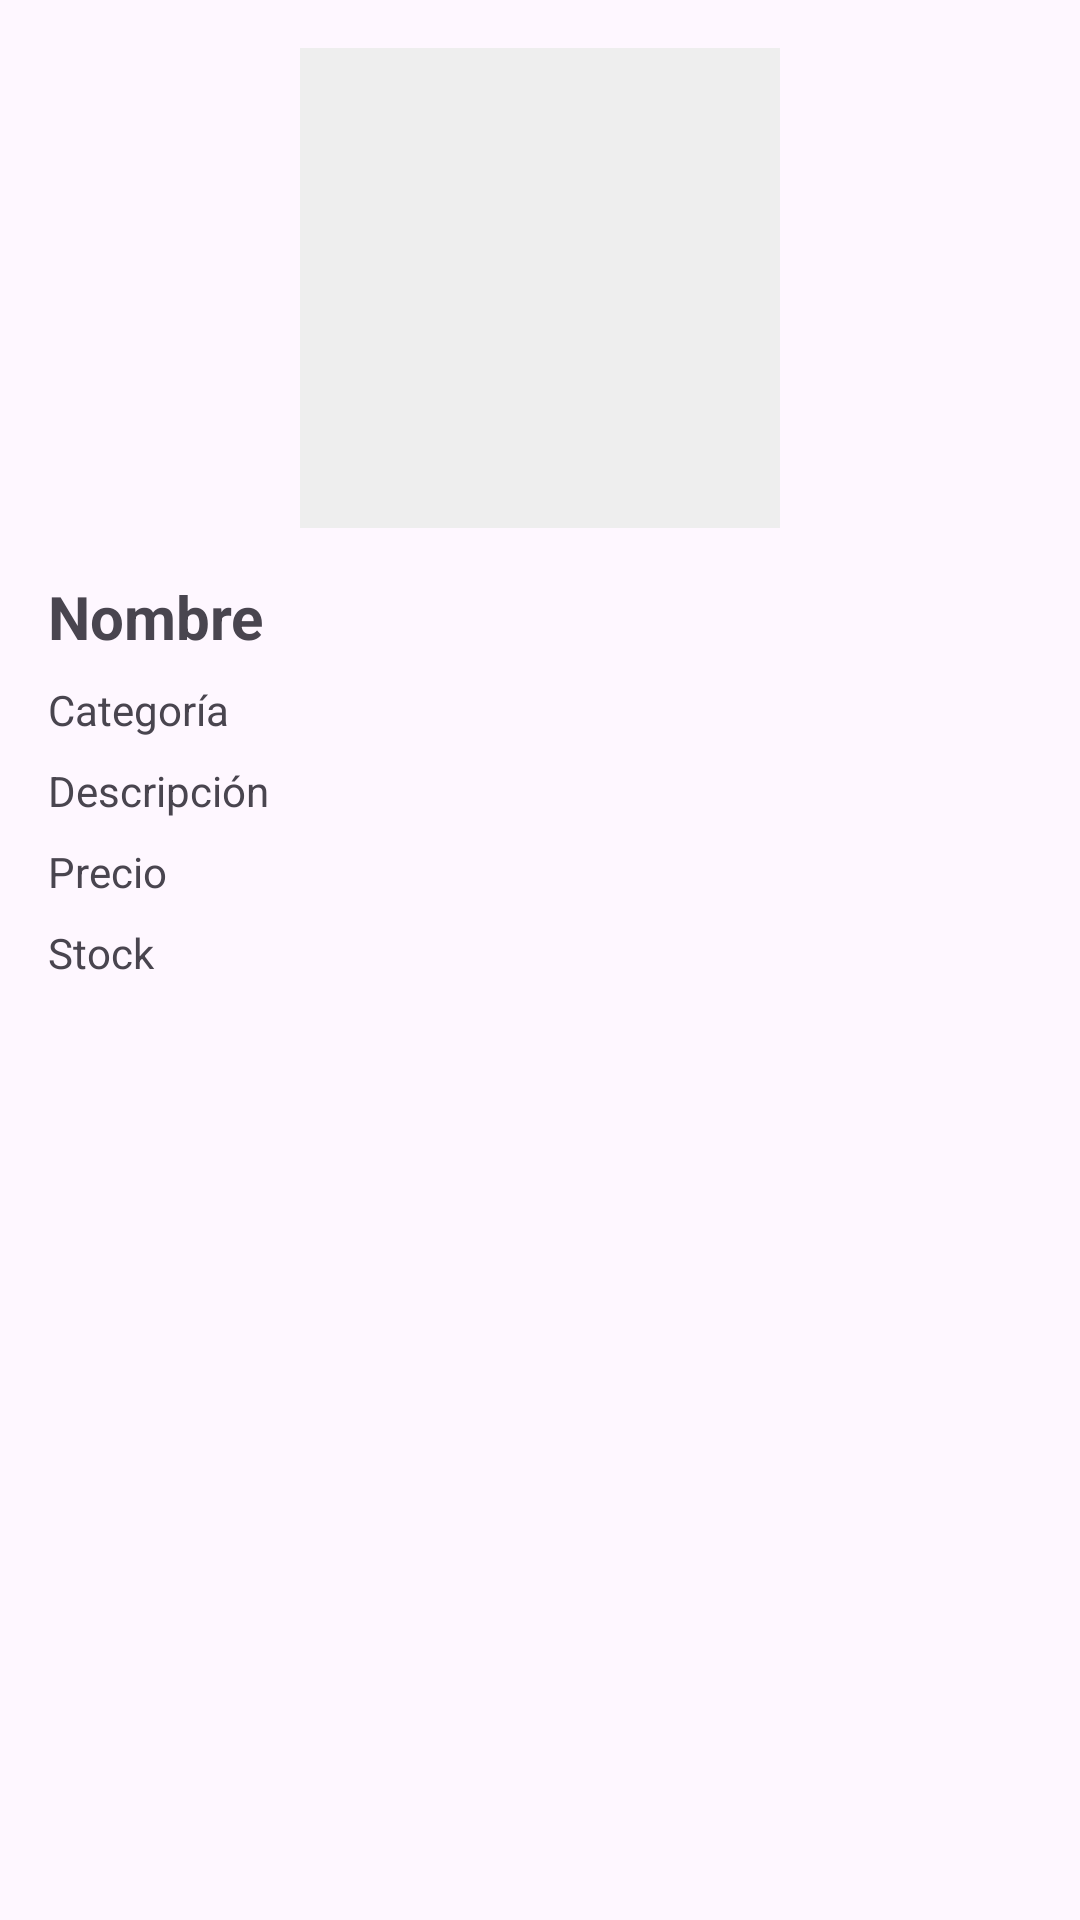

This screen was rendered from an Android layout file. Write that file and the resources it references.
<!-- AndroidManifest.xml: application theme Theme.NancysPlace -->
<!-- res/layout/activity_product_detail.xml -->
<?xml version="1.0" encoding="utf-8"?>
<androidx.constraintlayout.widget.ConstraintLayout xmlns:android="http://schemas.android.com/apk/res/android"
    xmlns:app="http://schemas.android.com/apk/res-auto"
    xmlns:tools="http://schemas.android.com/tools"
    android:layout_width="match_parent"
    android:layout_height="match_parent"
    android:padding="16dp"
    tools:context=".View.ProductDetailActivity">

    <ImageView
        android:id="@+id/imgDetalleProducto"
        android:layout_width="160dp"
        android:layout_height="160dp"
        android:background="#EEEEEE"
        android:scaleType="centerCrop"
        app:layout_constraintTop_toTopOf="parent"
        app:layout_constraintStart_toStartOf="parent"
        app:layout_constraintEnd_toEndOf="parent" />

    <TextView
        android:id="@+id/txtDetalleNombre"
        android:layout_width="0dp"
        android:layout_height="wrap_content"
        android:text="Nombre"
        android:textSize="20sp"
        android:textStyle="bold"
        android:layout_marginTop="16dp"
        app:layout_constraintTop_toBottomOf="@id/imgDetalleProducto"
        app:layout_constraintStart_toStartOf="parent"
        app:layout_constraintEnd_toEndOf="parent" />

    <TextView
        android:id="@+id/txtDetalleCategoria"
        android:layout_width="0dp"
        android:layout_height="wrap_content"
        android:text="Categoría"
        app:layout_constraintTop_toBottomOf="@id/txtDetalleNombre"
        app:layout_constraintStart_toStartOf="parent"
        app:layout_constraintEnd_toEndOf="parent"
        android:layout_marginTop="8dp" />

    <TextView
        android:id="@+id/txtDetalleDescripcion"
        android:layout_width="0dp"
        android:layout_height="wrap_content"
        android:text="Descripción"
        app:layout_constraintTop_toBottomOf="@id/txtDetalleCategoria"
        app:layout_constraintStart_toStartOf="parent"
        app:layout_constraintEnd_toEndOf="parent"
        android:layout_marginTop="8dp" />

    <TextView
        android:id="@+id/txtDetallePrecio"
        android:layout_width="0dp"
        android:layout_height="wrap_content"
        android:text="Precio"
        app:layout_constraintTop_toBottomOf="@id/txtDetalleDescripcion"
        app:layout_constraintStart_toStartOf="parent"
        app:layout_constraintEnd_toEndOf="parent"
        android:layout_marginTop="8dp" />

    <TextView
        android:id="@+id/txtDetalleStock"
        android:layout_width="0dp"
        android:layout_height="wrap_content"
        android:text="Stock"
        app:layout_constraintTop_toBottomOf="@id/txtDetallePrecio"
        app:layout_constraintStart_toStartOf="parent"
        app:layout_constraintEnd_toEndOf="parent"
        android:layout_marginTop="8dp" />

</androidx.constraintlayout.widget.ConstraintLayout>
<!-- resources referenced by this layout -->
<resources>
  <style name="Theme.NancysPlace" parent="Base.Theme.NancysPlace" />
  <style name="Base.Theme.NancysPlace" parent="Theme.Material3.DayNight.NoActionBar">
          
          
      </style>
</resources>
